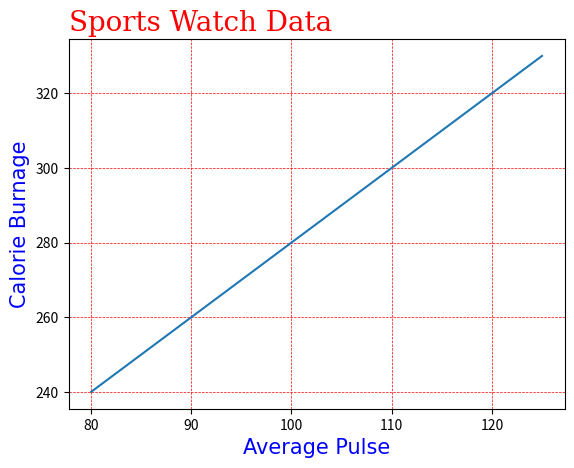

Python code for this plot:
import numpy as np
import matplotlib.pyplot as plt

x = np.array([80, 85, 90, 95, 100, 105, 110, 115, 120, 125])
y = np.array([240, 250, 260, 270, 280, 290, 300, 310, 320, 330])

plt.plot(x,y)

font1 = {'family':'serif','color':'red','size':20}
font2 = {'family':'Apple Chancery','color':'blue','size':15}

plt.title("Sports Watch Data", fontdict = font1, loc = 'left')

plt.xlabel("Average Pulse", fontdict = font2)
plt.ylabel("Calorie Burnage", fontdict = font2)

plt.grid(color = 'red', linestyle = '--', linewidth = 0.5)

plt.show()